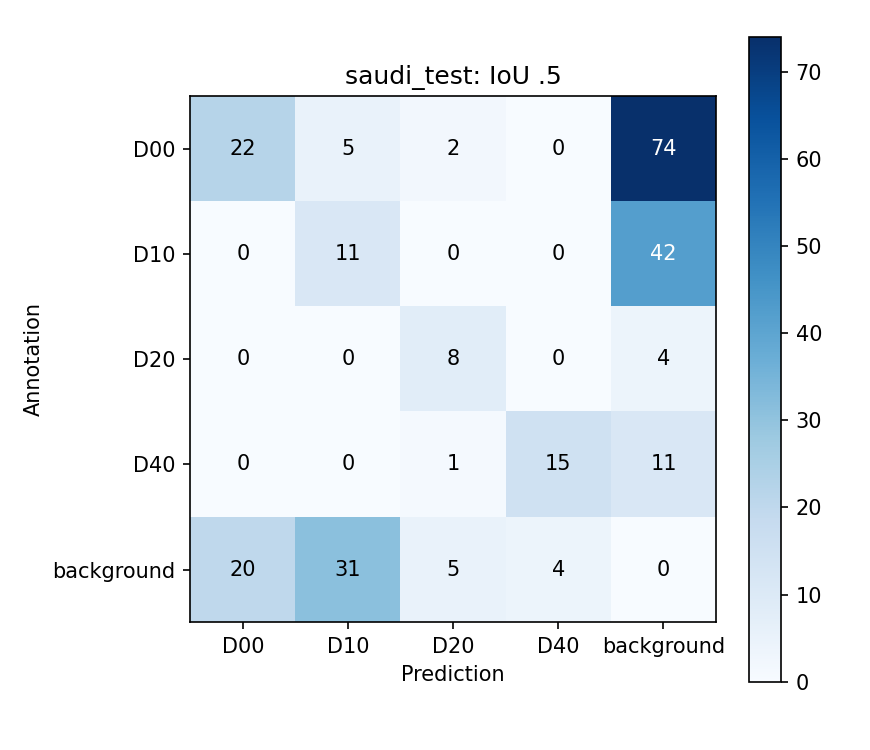

The file beside this chart, header and first rows:
, D00, D10, D20, D40, background
D00, 22, 5, 2, 0, 74
D10, 0, 11, 0, 0, 42
D20, 0, 0, 8, 0, 4
D40, 0, 0, 1, 15, 11
background, 20, 31, 5, 4, 0
